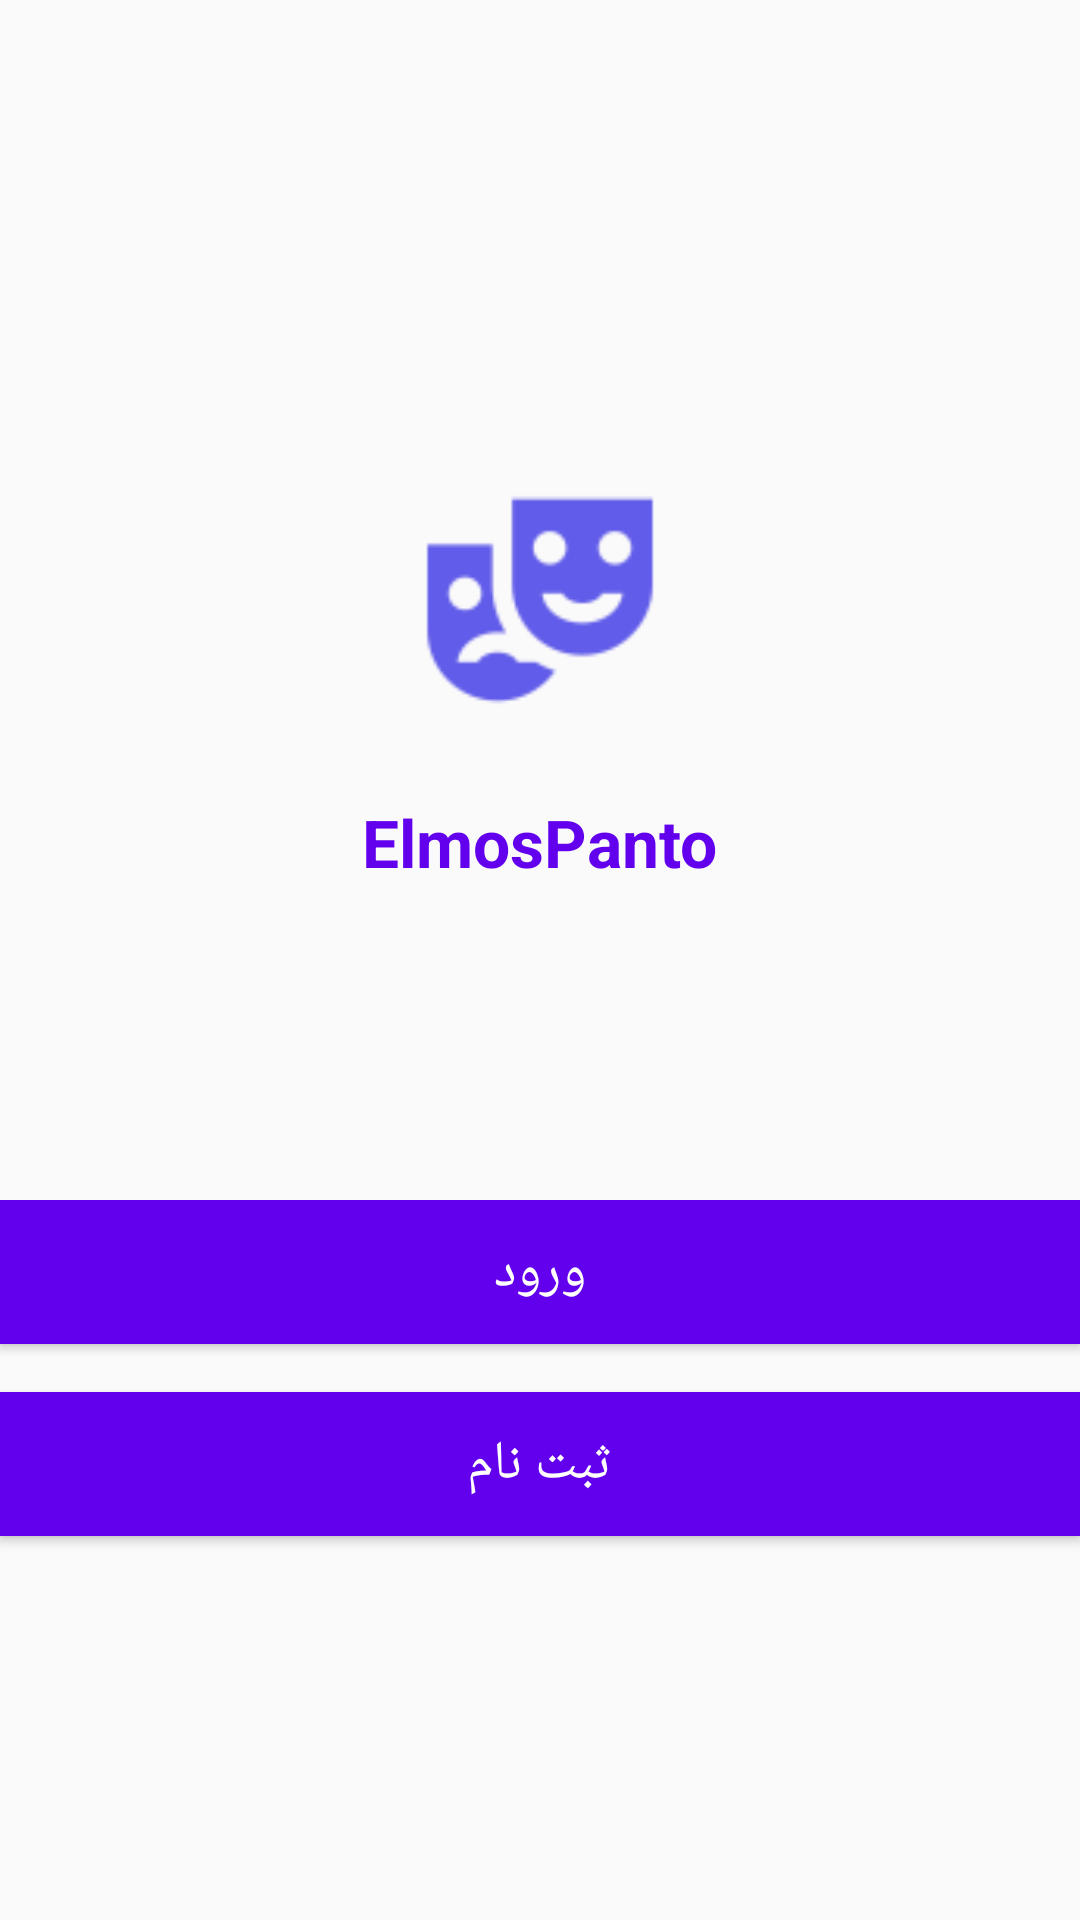

Android layout source for this screen:
<!-- AndroidManifest.xml: application theme AppTheme -->
<!-- res/layout/activity_landing.xml -->
<?xml version="1.0" encoding="utf-8"?>
<LinearLayout xmlns:android="http://schemas.android.com/apk/res/android"
    android:orientation="vertical" android:layout_width="match_parent"
    android:weightSum="8"
    android:layout_marginRight="30dp"
    android:layout_marginLeft="30dp"
    android:layout_height="match_parent">
    <RelativeLayout
        android:layout_width="match_parent"
        android:layout_weight="5"
        android:layout_height="0dp">
        <ImageView
            android:layout_width="100dp"
            android:id="@+id/image"
            android:layout_centerHorizontal="true"
            android:layout_centerVertical="true"
            android:src="@drawable/ic_mask"
            android:layout_height="100dp" />
        <TextView
            android:layout_width="wrap_content"
            android:layout_below="@+id/image"
            android:layout_centerHorizontal="true"
            android:text="ElmosPanto"
            android:textStyle="bold"
            android:textColor="@color/colorPrimary"
            android:layout_marginTop="16dp"
            android:textAppearance="?android:attr/textAppearanceLarge"
            android:layout_height="wrap_content" />
    </RelativeLayout>
    <LinearLayout
        android:layout_width="match_parent"
        android:layout_weight="3"
        android:orientation="vertical"
        android:layout_height="0dp">
        <Button
            android:layout_width="match_parent"
            android:text="ورود"
            android:id="@+id/login"
            android:textAppearance="?android:attr/textAppearanceMedium"
            android:textColor="#fff"
            android:background="@color/colorPrimary"
            android:layout_height="wrap_content" />
        <Button
            android:layout_width="match_parent"
            android:text="ثبت نام"
            android:id="@+id/signup"
            android:layout_marginTop="16dp"
            android:textAppearance="?android:attr/textAppearanceMedium"
            android:textColor="#fff"
            android:background="@color/colorPrimary"
            android:layout_height="wrap_content" />
    </LinearLayout>
</LinearLayout>
<!-- resources referenced by this layout -->
<resources>
  <!-- drawable ic_mask: png bitmap (drawable-hdpi, 981 bytes) -->
  <style name="AppTheme" parent="Theme.Design.Light.NoActionBar">
          
          <item name="android:windowNoTitle">true</item>
          <item name="colorPrimary">@color/colorPrimary</item>
          <item name="colorPrimaryDark">@color/colorPrimaryDark</item>
          <item name="colorAccent">@color/colorAccent</item>
      </style>
  <!-- not gathered from this repository: default colours our renderer supplied (Android Studio template values) -->
  <color name="colorPrimary">#FF6200EE</color>
  <color name="colorPrimaryDark">#FF3700B3</color>
  <color name="colorAccent">#FF03DAC5</color>
</resources>
